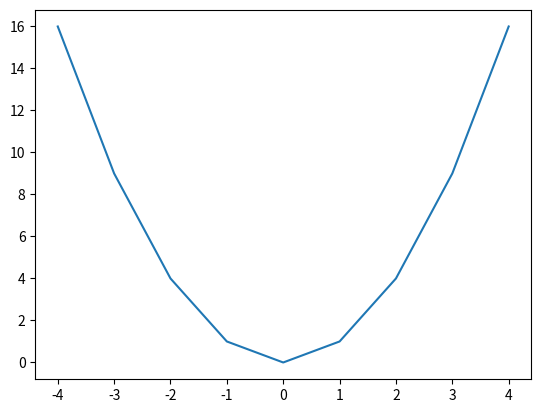

Python code for this plot:
from matplotlib import pyplot as plt 

# x = [-4, -3, -2, -1, 0, 1, 2, 3, 4]
x = [n for n in range(-4,5)]
y = [n**2 for n in x]
print(x)
print(y)

plt.plot(x,y)
plt.show()
